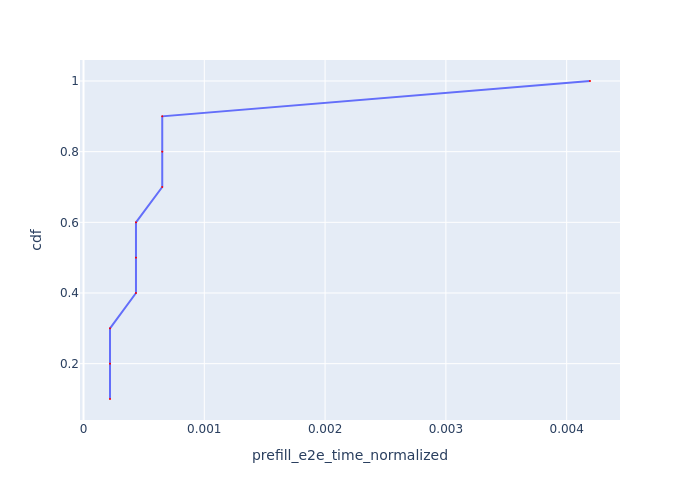

The data file committed next to this chart (first rows):
Request Id, prefill_e2e_time_normalized, cdf
0_0, 0.0002193, 0.1
0_1, 0.0002193, 0.2
0_2, 0.0002193, 0.3
0_3, 0.0004344, 0.4
0_4, 0.0004344, 0.5
0_5, 0.0004344, 0.6
0_6, 0.0006518, 0.7
0_7, 0.0006518, 0.8
0_8, 0.0006518, 0.9
0_9, 0.004193, 1.0
